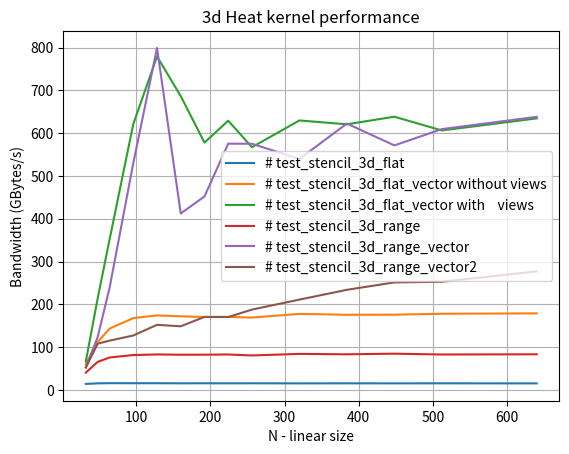

Here is the Python script that generated this plot:
import numpy as np
import matplotlib.pyplot as plt
from matplotlib import rc
#rc('text', usetex=True)

size=np.array([32,48,64,96,128,160,192,224,256,320,384,448,512,640])

# test_stencil_3d_flat
v0=np.array([13.7917,15.1331,15.5294,15.4053,15.4355,15.1985,15.2929,15.1704,15.2632,15.0697,15.1805,15.1022,15.1871,15.039])

# test_stencil_3d_flat_vector without views
v1=np.array([60.6125,111.605,143.075,167.752,173.991,171.932,170.261,170.549,168.96,177.532,175.474,175.671,177.891,178.773])

# test_stencil_3d_flat_vector with    views
v2=np.array([66.5161,214.16,351.369,621.421,779.558,686.778,578.014,629.346,567.316,629.876,620.867,638.653,606.513,634.713])

# test_stencil_3d_range
v3=np.array([40.1905,65.414,75.5865,81.3421,82.7137,82.076,82.1537,82.6232,80.3771,83.9939,83.0511,84.5146,82.5698,83.0552])

# test_stencil_3d_range_vector
v4=np.array([52.5611,123.417,238.28,529.885,799.486,412.364,452.157,575.584,575.375,539.866,622.613,571.542,609.59,638.393])

# test_stencil_3d_range_vector2
v5=np.array([52.0756,107.893,114.983,127.023,151.959,148.539,170.467,170.199,187.586,210.947,233.839,251.122,252.643,276.983])

plt.plot(size,v0, label='# test_stencil_3d_flat')
plt.plot(size,v1, label='# test_stencil_3d_flat_vector without views')
plt.plot(size,v2, label='# test_stencil_3d_flat_vector with    views')
plt.plot(size,v3, label='# test_stencil_3d_range')
plt.plot(size,v4, label='# test_stencil_3d_range_vector')
plt.plot(size,v5, label='# test_stencil_3d_range_vector2')
plt.grid(True)
plt.title('3d Heat kernel performance')
plt.xlabel('N - linear size')
plt.ylabel(r'Bandwidth (GBytes/s)')
plt.legend()
plt.show()
